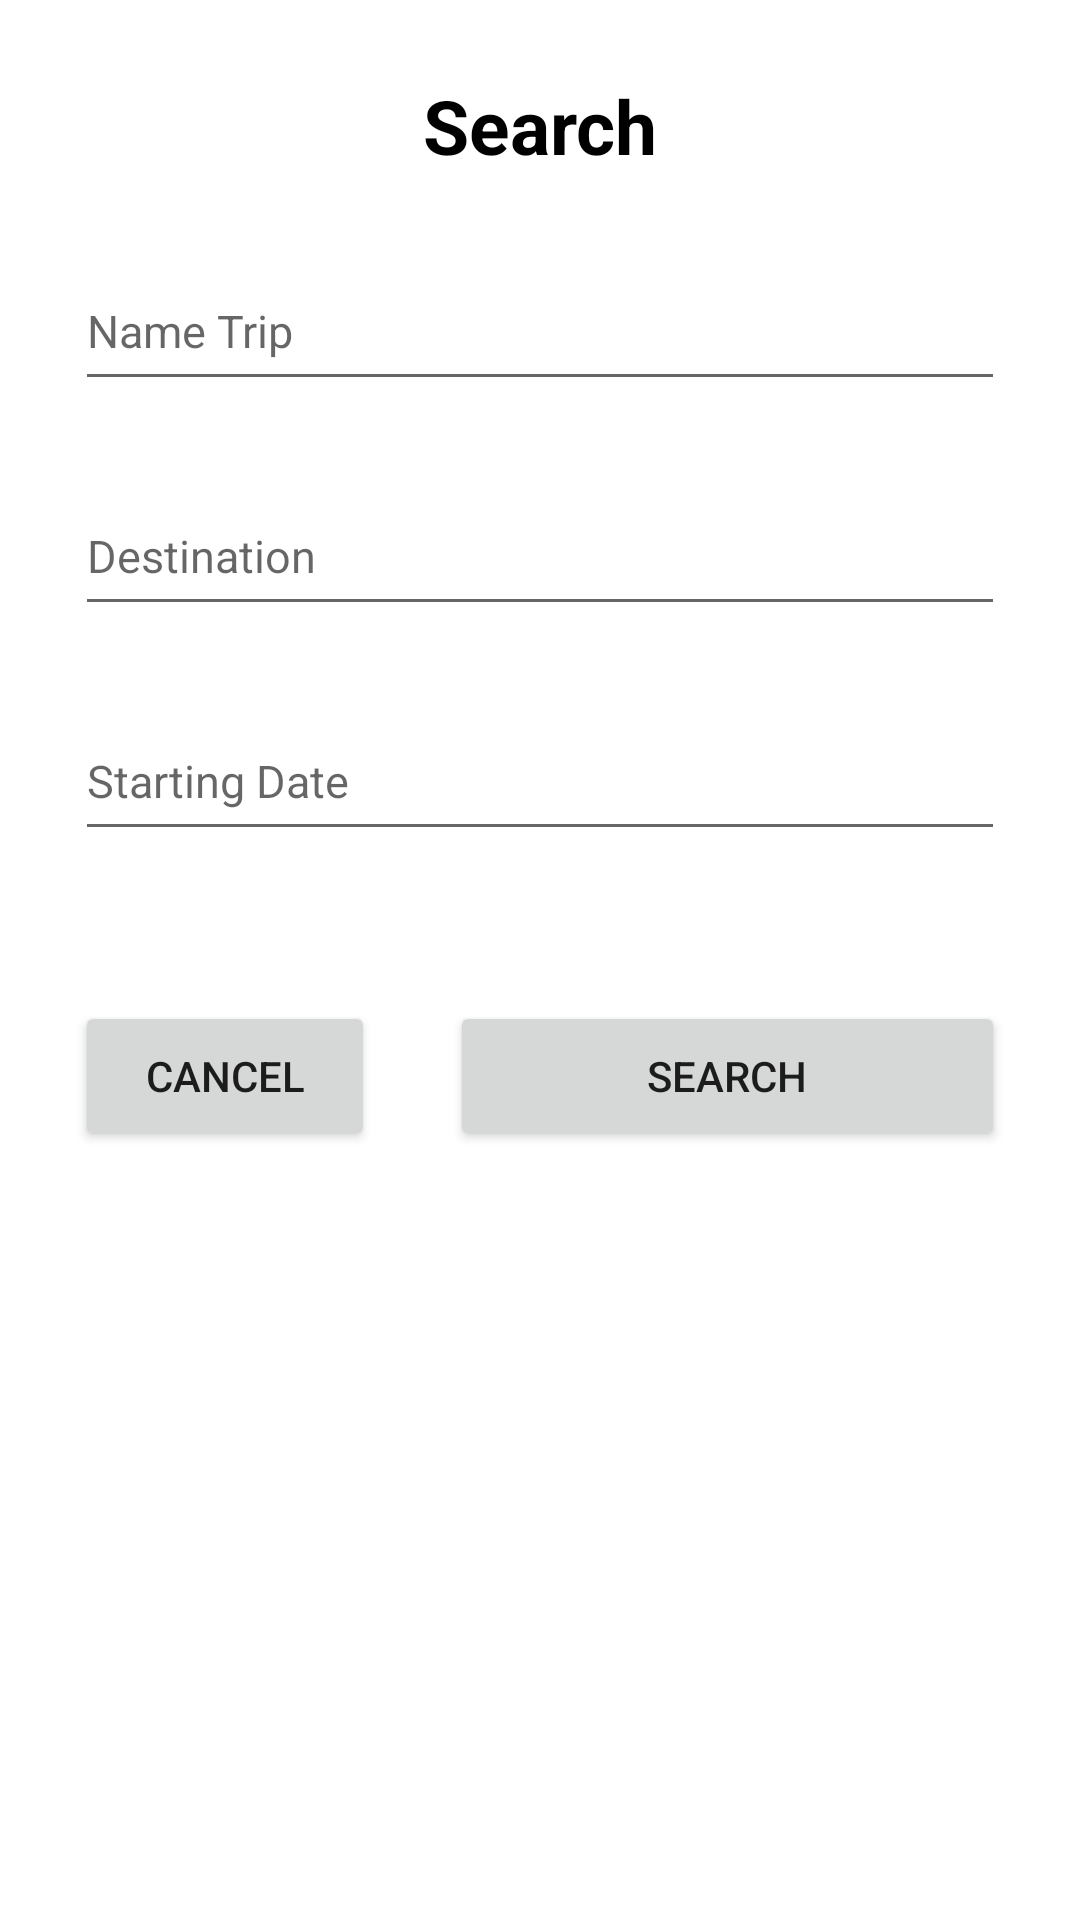

Reconstruct the res/layout file that produces this screen, plus the resources it refers to.
<!-- AndroidManifest.xml: application theme Theme.CW_1_001244924 -->
<!-- res/layout/fragment_resident_search.xml -->
<?xml version="1.0" encoding="utf-8"?>
<FrameLayout xmlns:android="http://schemas.android.com/apk/res/android"
    xmlns:app="http://schemas.android.com/apk/res-auto"
    xmlns:tools="http://schemas.android.com/tools"
    android:layout_width="match_parent"
    android:layout_height="match_parent"

    tools:context=".ui.resident.ResidentSearchFragment">

    <androidx.constraintlayout.widget.ConstraintLayout
        android:layout_width="match_parent"
        android:layout_height="match_parent">

        <TextView
            android:id="@+id/fmResidentSearchTitle"
            android:layout_width="0dp"
            android:layout_height="wrap_content"
            android:layout_marginTop="25dp"
            android:text="Search"
            android:textAlignment="center"
            android:textSize="25sp"
            android:textStyle="bold"
            android:textColor="@color/black"
            app:layout_constraintEnd_toEndOf="parent"
            app:layout_constraintHorizontal_bias="0.473"
            app:layout_constraintStart_toStartOf="parent"
            app:layout_constraintTop_toTopOf="parent" />

        <EditText
            android:id="@+id/fmResidentSearchName"
            android:layout_width="0dp"
            android:layout_height="50dp"
            android:layout_marginStart="25dp"
            android:layout_marginTop="25dp"
            android:layout_marginEnd="25dp"
            android:ems="10"
            android:hint="Name Trip"
            android:inputType="textPersonName"
            android:textSize="15sp"
            app:layout_constraintEnd_toEndOf="parent"
            app:layout_constraintHorizontal_bias="0.467"
            app:layout_constraintStart_toStartOf="parent"
            app:layout_constraintTop_toBottomOf="@+id/fmResidentSearchTitle" />

        <EditText
            android:id="@+id/fmResidentSearchDestination"
            android:layout_width="0dp"
            android:layout_height="50dp"
            android:layout_marginTop="25dp"
            android:ems="10"
            android:hint="Destination"
            android:textSize="15sp"
            app:layout_constraintEnd_toEndOf="@+id/fmResidentSearchName"
            app:layout_constraintStart_toStartOf="@+id/fmResidentSearchName"
            app:layout_constraintTop_toBottomOf="@+id/fmResidentSearchName" />


        <EditText
            android:id="@+id/fmResidentSearchDate"
            android:layout_width="0dp"
            android:layout_height="50dp"
            android:layout_marginTop="25dp"
            android:ems="10"
            android:hint="@string/label_start_date"
            android:inputType="date"
            android:textSize="15sp"
            app:layout_constraintEnd_toEndOf="@+id/fmResidentSearchDestination"
            app:layout_constraintStart_toStartOf="@+id/fmResidentSearchDestination"
            app:layout_constraintTop_toBottomOf="@+id/fmResidentSearchDestination" />

        <Button
            android:id="@+id/fmResidentSearchButtonCancel"
            android:layout_width="100dp"
            android:layout_height="50dp"
            android:layout_marginTop="50dp"
            android:text="@string/label_cancel"
            app:layout_constraintStart_toStartOf="@+id/fmResidentSearchDate"
            app:layout_constraintTop_toBottomOf="@+id/fmResidentSearchDate" />

        <Button
            android:id="@+id/fmResidentSearchButtonSearch"
            android:layout_width="0dp"
            android:layout_height="0dp"
            android:layout_marginStart="25dp"
            android:text="@string/label_search"
            app:layout_constraintBottom_toBottomOf="@+id/fmResidentSearchButtonCancel"
            app:layout_constraintEnd_toEndOf="@+id/fmResidentSearchDate"
            app:layout_constraintStart_toEndOf="@+id/fmResidentSearchButtonCancel"
            app:layout_constraintTop_toTopOf="@+id/fmResidentSearchButtonCancel" />
    </androidx.constraintlayout.widget.ConstraintLayout>
</FrameLayout>
<!-- resources referenced by this layout -->
<resources>
  <color name="black">#FF000000</color>
  <string name="label_cancel">Cancel</string>
  <string name="label_search">Search</string>
  <string name="label_start_date">Starting Date</string>
  <style name="Theme.CW_1_001244924" parent="Theme.MaterialComponents.DayNight.DarkActionBar">
          
          <item name="colorPrimary">#03A9F4</item>
          <item name="colorPrimaryVariant">#021AA3</item>
          <item name="colorOnPrimary">@color/white</item>
          
          <item name="colorSecondary">#00BCD4</item>
          <item name="colorSecondaryVariant">@color/teal_700</item>
          <item name="colorOnSecondary">@color/black</item>
          
          <item name="android:statusBarColor">#021AA3 </item>
          
      </style>
  <color name="white">#FFFFFFFF</color>
  <color name="teal_700">#FF018786</color>
</resources>
